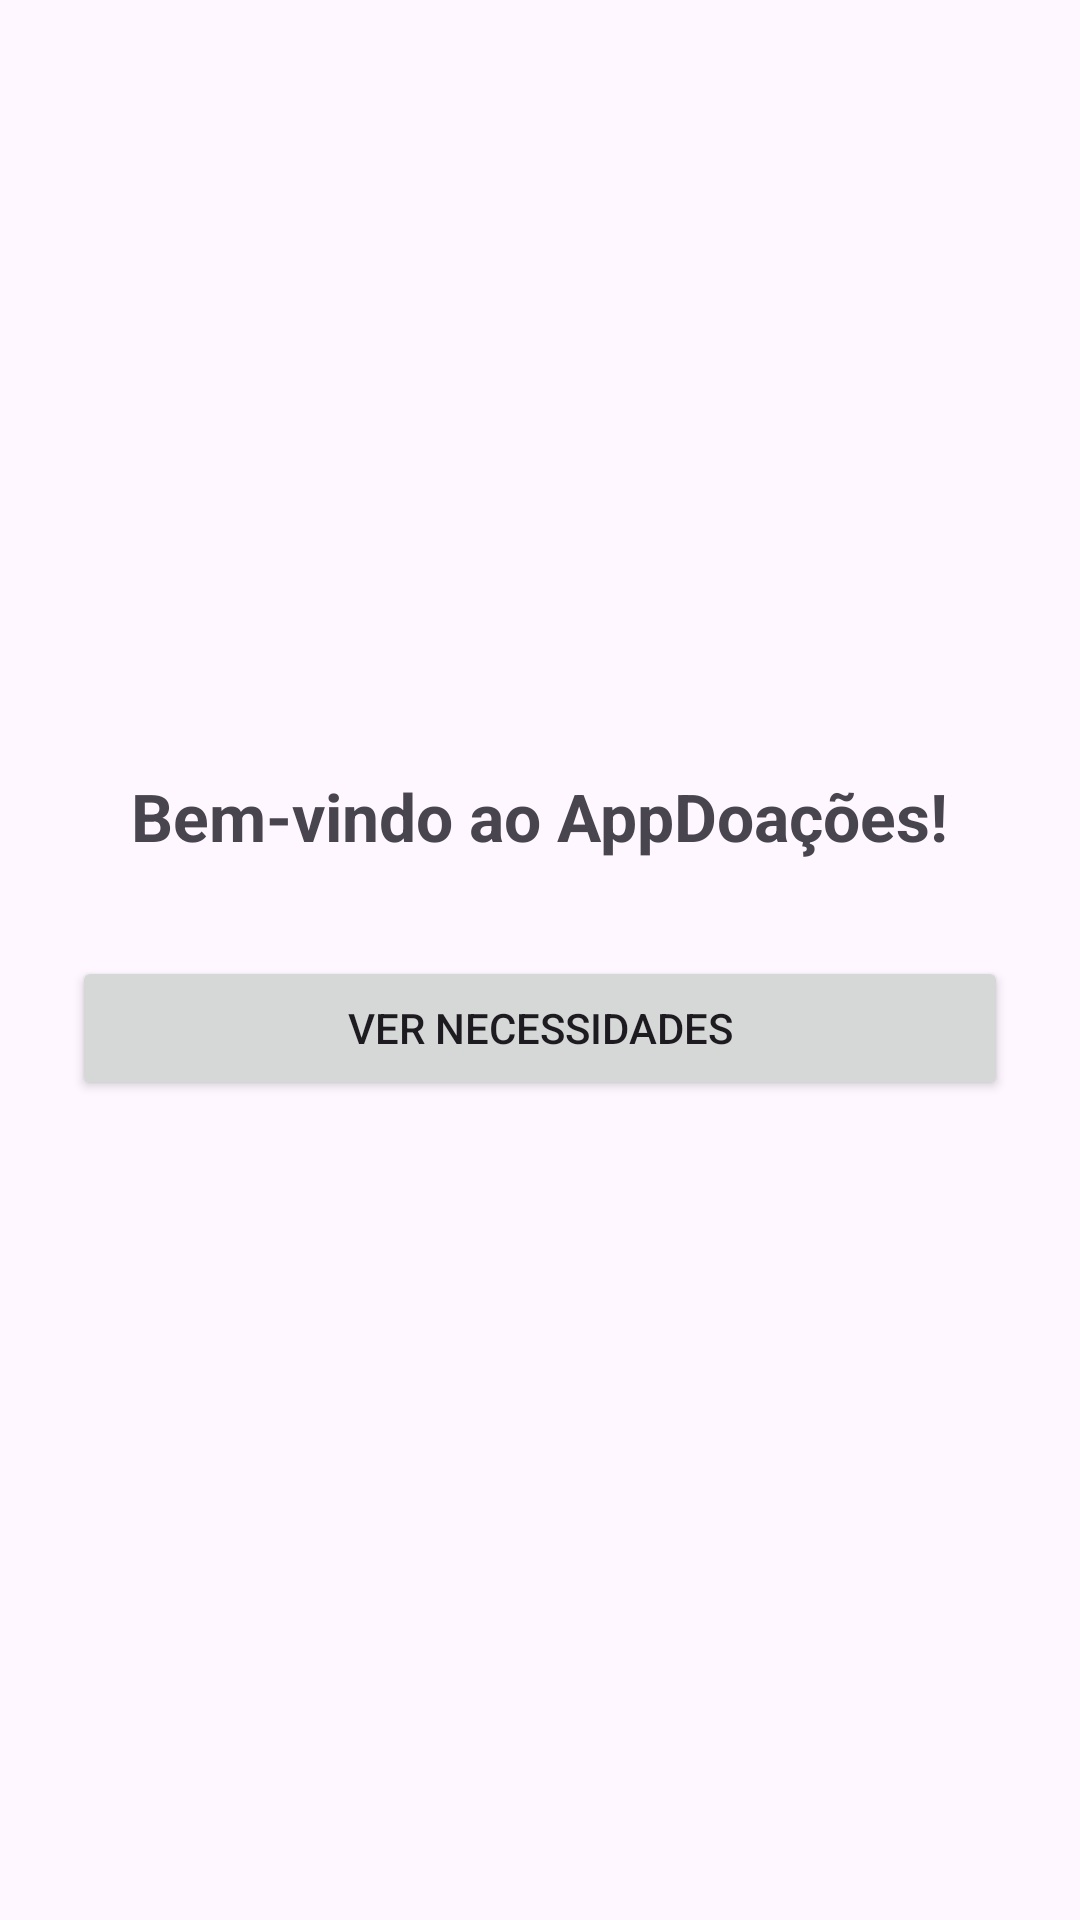

Android layout source for this screen:
<!-- AndroidManifest.xml: application theme Theme.AppDoacoes -->
<!-- res/layout/fragment_home.xml -->
<?xml version="1.0" encoding="utf-8"?>
<LinearLayout xmlns:android="http://schemas.android.com/apk/res/android"
    android:layout_width="match_parent"
    android:layout_height="match_parent"
    android:orientation="vertical"
    android:padding="24dp"
    android:gravity="center">

    <TextView
        android:id="@+id/textViewBoasVindas"
        android:layout_width="wrap_content"
        android:layout_height="wrap_content"
        android:text="@string/bem_vindo_ao_appdoa_es"
        android:textSize="22sp"
        android:textStyle="bold"
        android:gravity="center"
        android:layout_marginBottom="32dp"/>

    <Button
        android:id="@+id/buttonVerNecessidades"
        android:layout_width="match_parent"
        android:layout_height="wrap_content"
        android:text="@string/ver_necessidades"
        android:layout_marginBottom="16dp"/>

    <Button
        android:id="@+id/buttonPublicarNecessidade"
        android:layout_width="match_parent"
        android:layout_height="wrap_content"
        android:text="@string/publicar_necessidade"
        android:visibility="gone"/>
</LinearLayout>
<!-- resources referenced by this layout -->
<resources>
  <string name="bem_vindo_ao_appdoa_es">Bem-vindo ao AppDoações!</string>
  <string name="publicar_necessidade">Publicar Necessidade</string>
  <string name="ver_necessidades">Ver Necessidades</string>
  <style name="Theme.AppDoacoes" parent="Base.Theme.AppDoacoes" />
  <style name="Base.Theme.AppDoacoes" parent="Theme.Material3.DayNight.NoActionBar">
          
          
      </style>
</resources>
